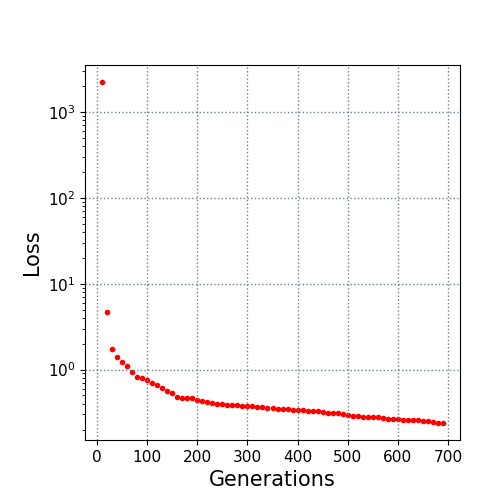

The data file committed next to this chart (first rows):
10.0, 2240.089149
20.0, 4.739
30.0, 1.756
40.0, 1.401
50.0, 1.217
60.0, 1.096
70.0, 0.9266
80.0, 0.8187
90.0, 0.7929
100.0, 0.7468
110.0, 0.6945
120.0, 0.6559
130.0, 0.6109
140.0, 0.5578
150.0, 0.5339
160.0, 0.4826
170.0, 0.4716
180.0, 0.469
190.0, 0.4611
200.0, 0.4387
210.0, 0.4294
220.0, 0.4191
230.0, 0.4059
240.0, 0.4007
250.0, 0.3968
260.0, 0.3894
270.0, 0.3872
280.0, 0.3872
290.0, 0.3794
300.0, 0.377
310.0, 0.375
320.0, 0.3652
330.0, 0.364
340.0, 0.3594
350.0, 0.3549
360.0, 0.3515
370.0, 0.3502
380.0, 0.3455
390.0, 0.3383
400.0, 0.3348
410.0, 0.3342
420.0, 0.3254
430.0, 0.3254
440.0, 0.3254
450.0, 0.3201
460.0, 0.3138
470.0, 0.3136
480.0, 0.309
490.0, 0.3068
500.0, 0.2992
510.0, 0.2889
520.0, 0.2855
530.0, 0.2771
540.0, 0.2771
550.0, 0.2771
560.0, 0.2769
570.0, 0.2695
580.0, 0.2642
590.0, 0.2642
600.0, 0.2642
610.0, 0.258
... 8 more rows
